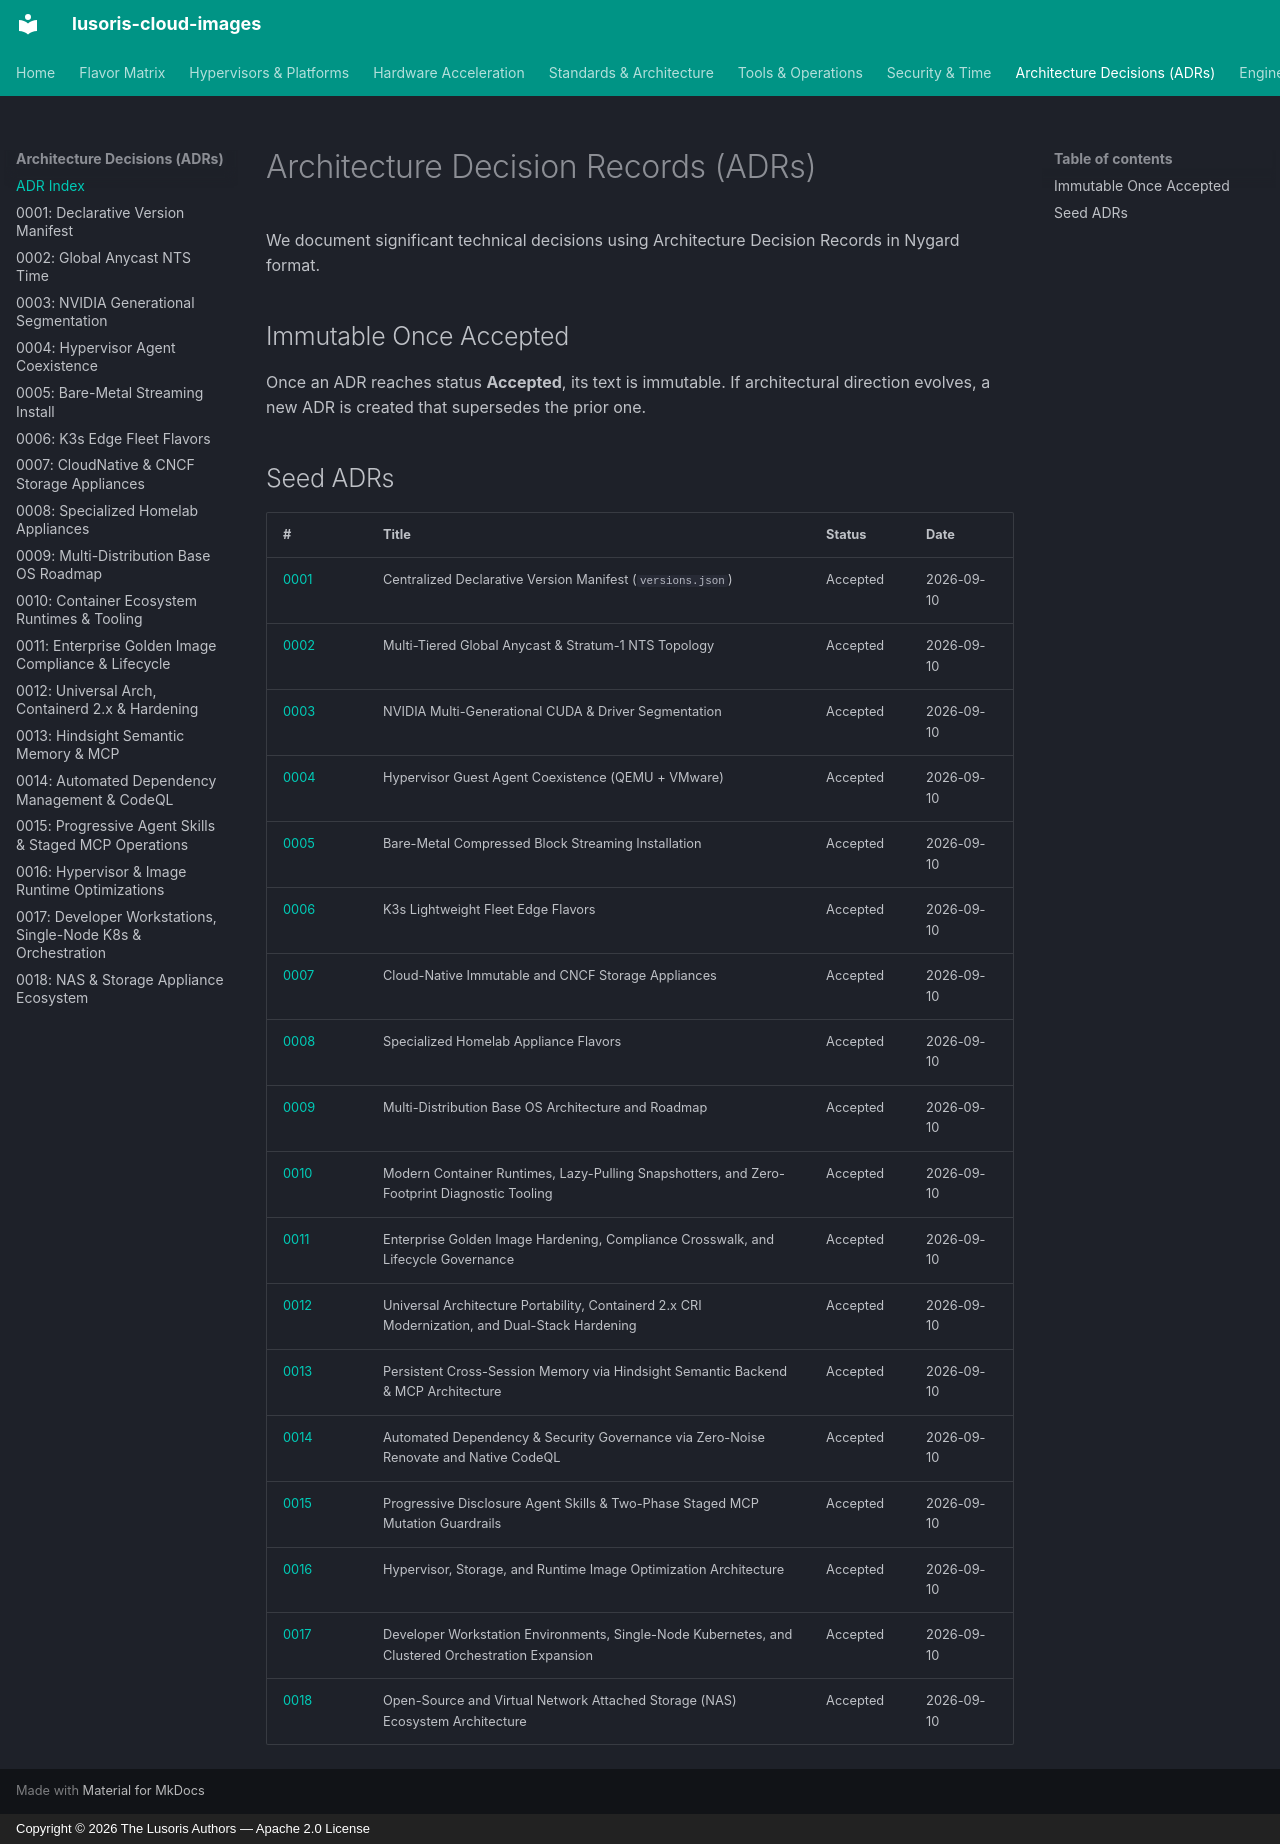

repository: lusoris/lusoris-cloud-images · page: adr/index.html · generator: mkdocs · copyright: Copyright © 2026 The Lusoris Authors — Apache 2.0 License

# Architecture Decision Records (ADRs)

We document significant technical decisions using Architecture Decision Records in Nygard format.

## Immutable Once Accepted

Once an ADR reaches status **Accepted**, its text is immutable. If architectural direction evolves, a new ADR is created that supersedes the prior one.

## Seed ADRs

| # | Title | Status | Date |
| :--- | :--- | :--- | :--- |
| [0001](0001-declarative-version-manifest.md) | Centralized Declarative Version Manifest (`versions.json`) | Accepted | 2026-09-10 |
| [0002](0002-global-anycast-nts-time.md) | Multi-Tiered Global Anycast & Stratum-1 NTS Topology | Accepted | 2026-09-10 |
| [0003](0003-nvidia-generational-segmentation.md) | NVIDIA Multi-Generational CUDA & Driver Segmentation | Accepted | 2026-09-10 |
| [0004](0004-hypervisor-agent-coexistence.md) | Hypervisor Guest Agent Coexistence (QEMU + VMware) | Accepted | 2026-09-10 |
| [0005](0005-baremetal-streaming-install.md) | Bare-Metal Compressed Block Streaming Installation | Accepted | 2026-09-10 |
| [0006](0006-k3s-edge-fleet-flavors.md) | K3s Lightweight Fleet Edge Flavors | Accepted | 2026-09-10 |
| [0007](0007-cloudnative-and-cncf-storage-appliances.md) | Cloud-Native Immutable and CNCF Storage Appliances | Accepted | 2026-09-10 |
| [0008](0008-specialized-homelab-appliances.md) | Specialized Homelab Appliance Flavors | Accepted | 2026-09-10 |
| [0009](0009-multi-distribution-base-roadmap.md) | Multi-Distribution Base OS Architecture and Roadmap | Accepted | 2026-09-10 |
| [0010](0010-container-ecosystem-runtimes-and-tooling.md) | Modern Container Runtimes, Lazy-Pulling Snapshotters, and Zero-Footprint Diagnostic Tooling | Accepted | 2026-09-10 |
| [0011](0011-enterprise-golden-image-compliance-and-lifecycle.md) | Enterprise Golden Image Hardening, Compliance Crosswalk, and Lifecycle Governance | Accepted | 2026-09-10 |
| [0012](0012-universal-arch-containerd2-and-dualstack-hardening.md) | Universal Architecture Portability, Containerd 2.x CRI Modernization, and Dual-Stack Hardening | Accepted | 2026-09-10 |
| [0013](0013-hindsight-semantic-memory-mcp.md) | Persistent Cross-Session Memory via Hindsight Semantic Backend & MCP Architecture | Accepted | 2026-09-10 |
| [0014](0014-automated-dependency-management-renovate.md) | Automated Dependency & Security Governance via Zero-Noise Renovate and Native CodeQL | Accepted | 2026-09-10 |
| [0015](0015-progressive-agent-skills-and-staged-mcp-operations.md) | Progressive Disclosure Agent Skills & Two-Phase Staged MCP Mutation Guardrails | Accepted | 2026-09-10 |
| [0016](0016-hypervisor-and-image-runtime-optimizations.md) | Hypervisor, Storage, and Runtime Image Optimization Architecture | Accepted | 2026-09-10 |
| [0017](0017-developer-workstations-single-node-k8s-and-orchestration-expansion.md) | Developer Workstation Environments, Single-Node Kubernetes, and Clustered Orchestration Expansion | Accepted | 2026-09-10 |
| [0018](0018-nas-and-storage-appliance-ecosystem.md) | Open-Source and Virtual Network Attached Storage (NAS) Ecosystem Architecture | Accepted | 2026-09-10 |
